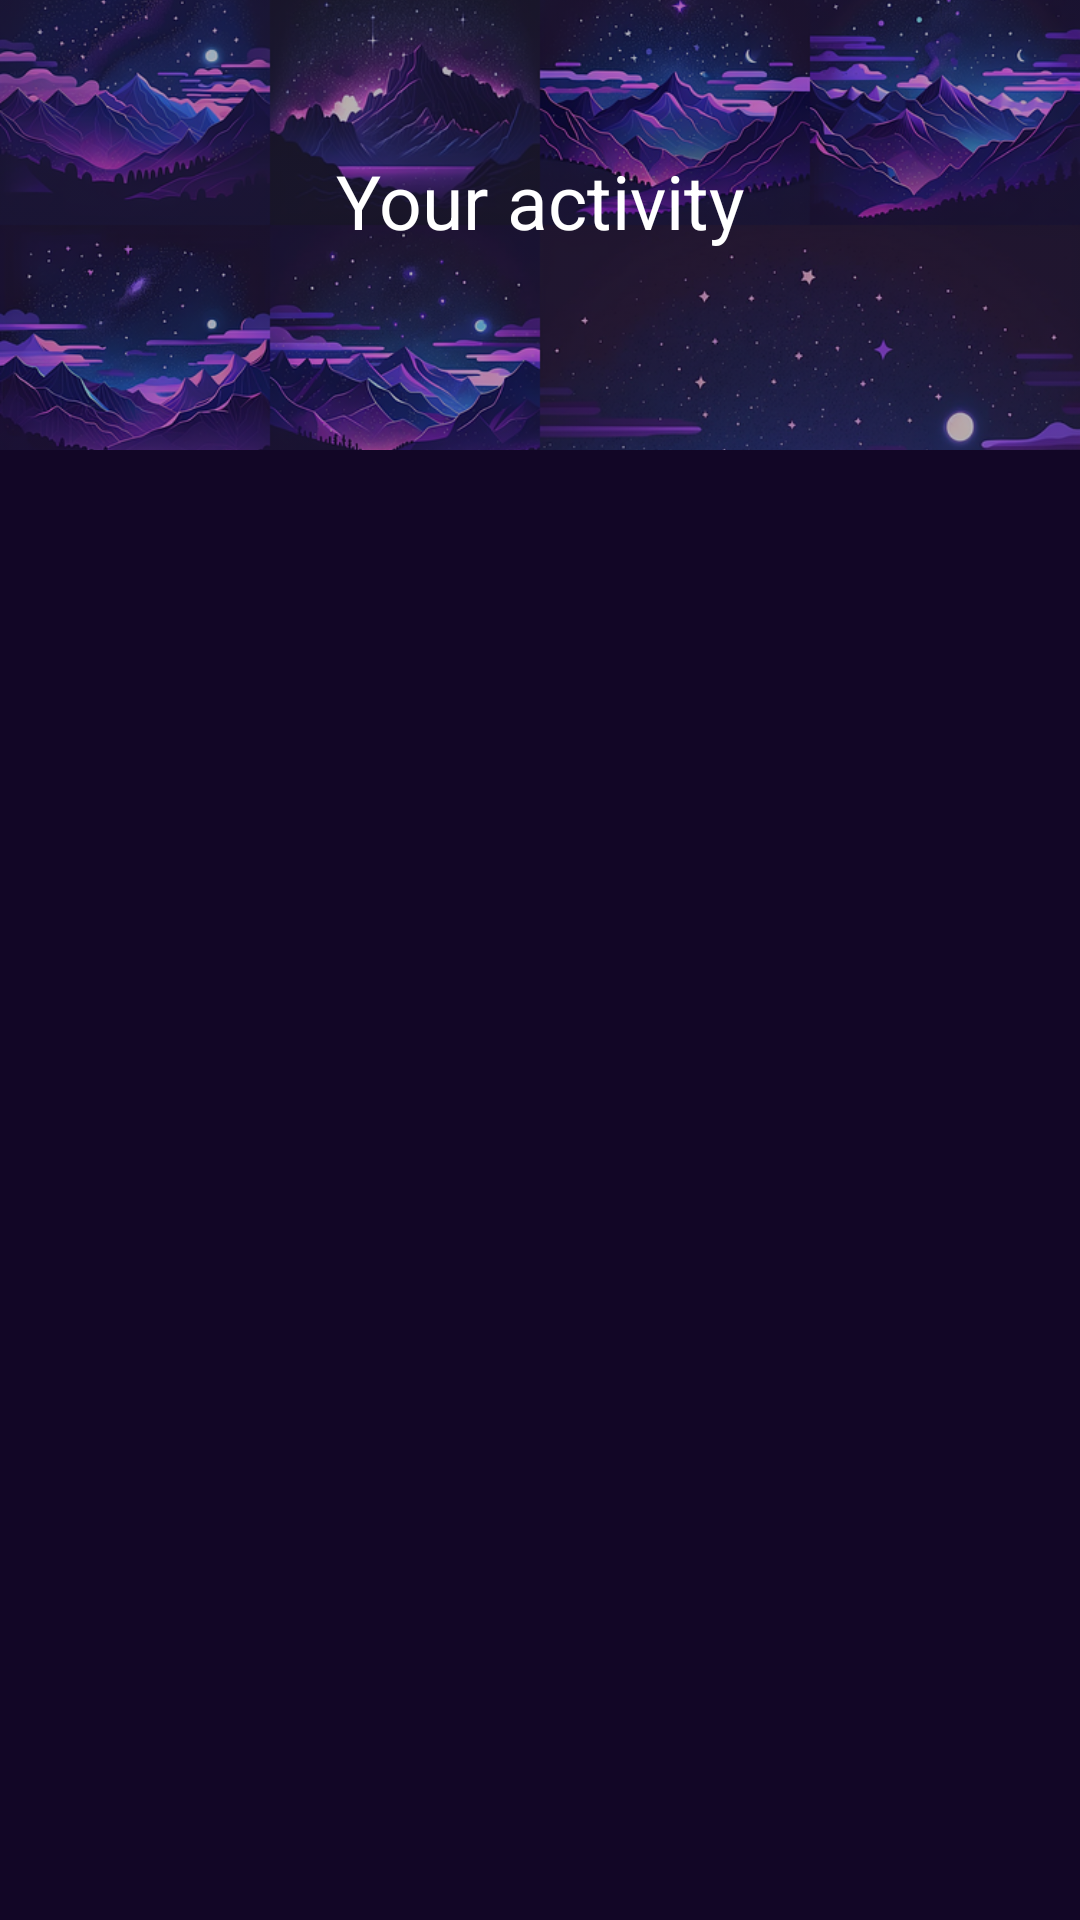

The Android layout XML behind this screen, and the referenced resources:
<!-- AndroidManifest.xml: application theme Theme.HomeStyler -->
<!-- res/layout/fragment_history.xml -->
<?xml version="1.0" encoding="utf-8"?>
<RelativeLayout xmlns:android="http://schemas.android.com/apk/res/android"
    xmlns:tools="http://schemas.android.com/tools"
    android:layout_width="match_parent"
    android:layout_height="match_parent"
    android:background="#120626"
    tools:context=".HistoryFragment">

    <ImageView
        android:id="@+id/topImage"
        android:layout_width="match_parent"
        android:layout_height="150dp"
        android:scaleType="centerCrop"
        android:src="@drawable/purpletheme"
        android:layout_marginBottom="10dp"
        android:alpha="0.7" />

    <TextView
        android:id="@+id/tvUserName"
        android:layout_width="wrap_content"
        android:layout_height="wrap_content"
        android:layout_centerHorizontal="true"
        android:layout_marginTop="50dp"
        android:text="Your activity"
        android:textColor="@color/white"
        android:textSize="25sp" />

    <androidx.recyclerview.widget.RecyclerView
        android:id="@+id/recyclerview"
        android:layout_below="@id/topImage"
        android:layout_width="match_parent"
        android:layout_height="wrap_content"

        />






</RelativeLayout>
<!-- resources referenced by this layout -->
<resources>
  <color name="white">#FFFFFFFF</color>
  <!-- drawable purpletheme: png bitmap (drawable, 1013097 bytes) -->
  <style name="Theme.HomeStyler" parent="Base.Theme.HomeStyler" />
  <style name="Base.Theme.HomeStyler" parent="Theme.Material3.DayNight.NoActionBar">
          <item name="colorPrimary">@color/darkGray</item>
  
      </style>
  <color name="darkGray">#333333</color>
</resources>
